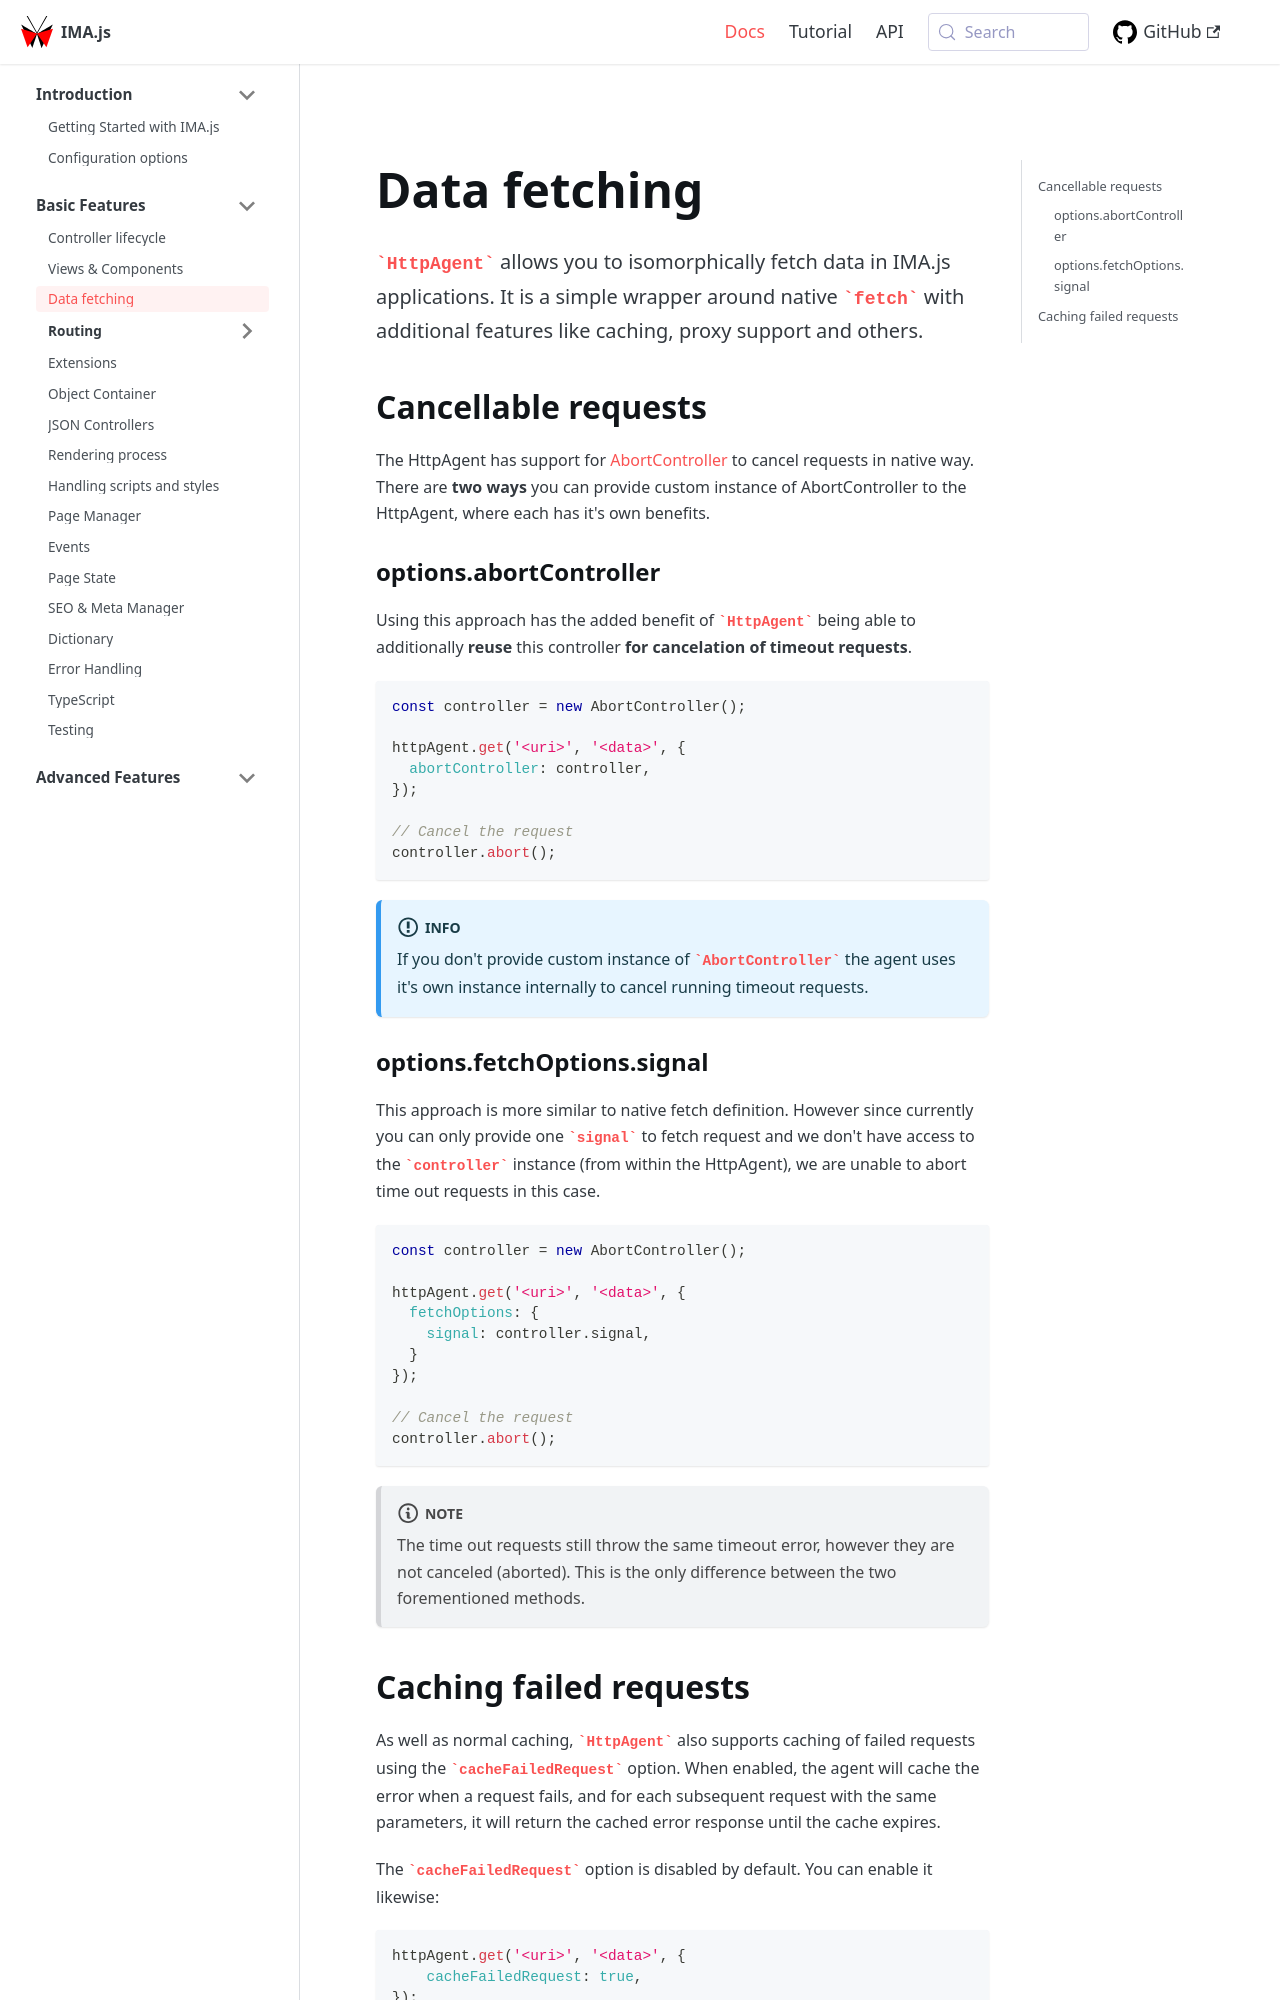

repository: seznam/ima · page: basic-features/data-fetching/index.html · generator: jekyll

---
title: Data fetching
description: Basic features > Data fetching with HttpAgent
---

`HttpAgent` allows you to isomorphically fetch data in IMA.js applications. It is a simple wrapper around native `fetch` with additional features like caching, proxy support and others.

## Cancellable requests

The HttpAgent has support for [AbortController](https://developer.mozilla.org/en-US/docs/Web/API/AbortController) to cancel requests in native way. There are **two ways** you can provide custom instance of AbortController to the HttpAgent, where each has it's own benefits.


### options.abortController

Using this approach has the added benefit of `HttpAgent` being able to additionally **reuse** this controller **for cancelation of timeout requests**.

```javascript
const controller = new AbortController();

httpAgent.get('<uri>', '<data>', {
  abortController: controller,
});

// Cancel the request
controller.abort();
```

:::info

If you don't provide custom instance of `AbortController` the agent uses it's own instance internally to cancel running timeout requests.

:::

### options.fetchOptions.signal

This approach is more similar to native fetch definition. However since currently you can only provide one `signal` to fetch request and we don't have access to the `controller` instance (from within the HttpAgent), we are unable to abort time out requests in this case.

```javascript
const controller = new AbortController();

httpAgent.get('<uri>', '<data>', {
  fetchOptions: {
    signal: controller.signal,
  }
});

// Cancel the request
controller.abort();
```

:::note

The time out requests still throw the same timeout error, however they are not canceled (aborted). This is the only difference between the two forementioned methods.

:::
